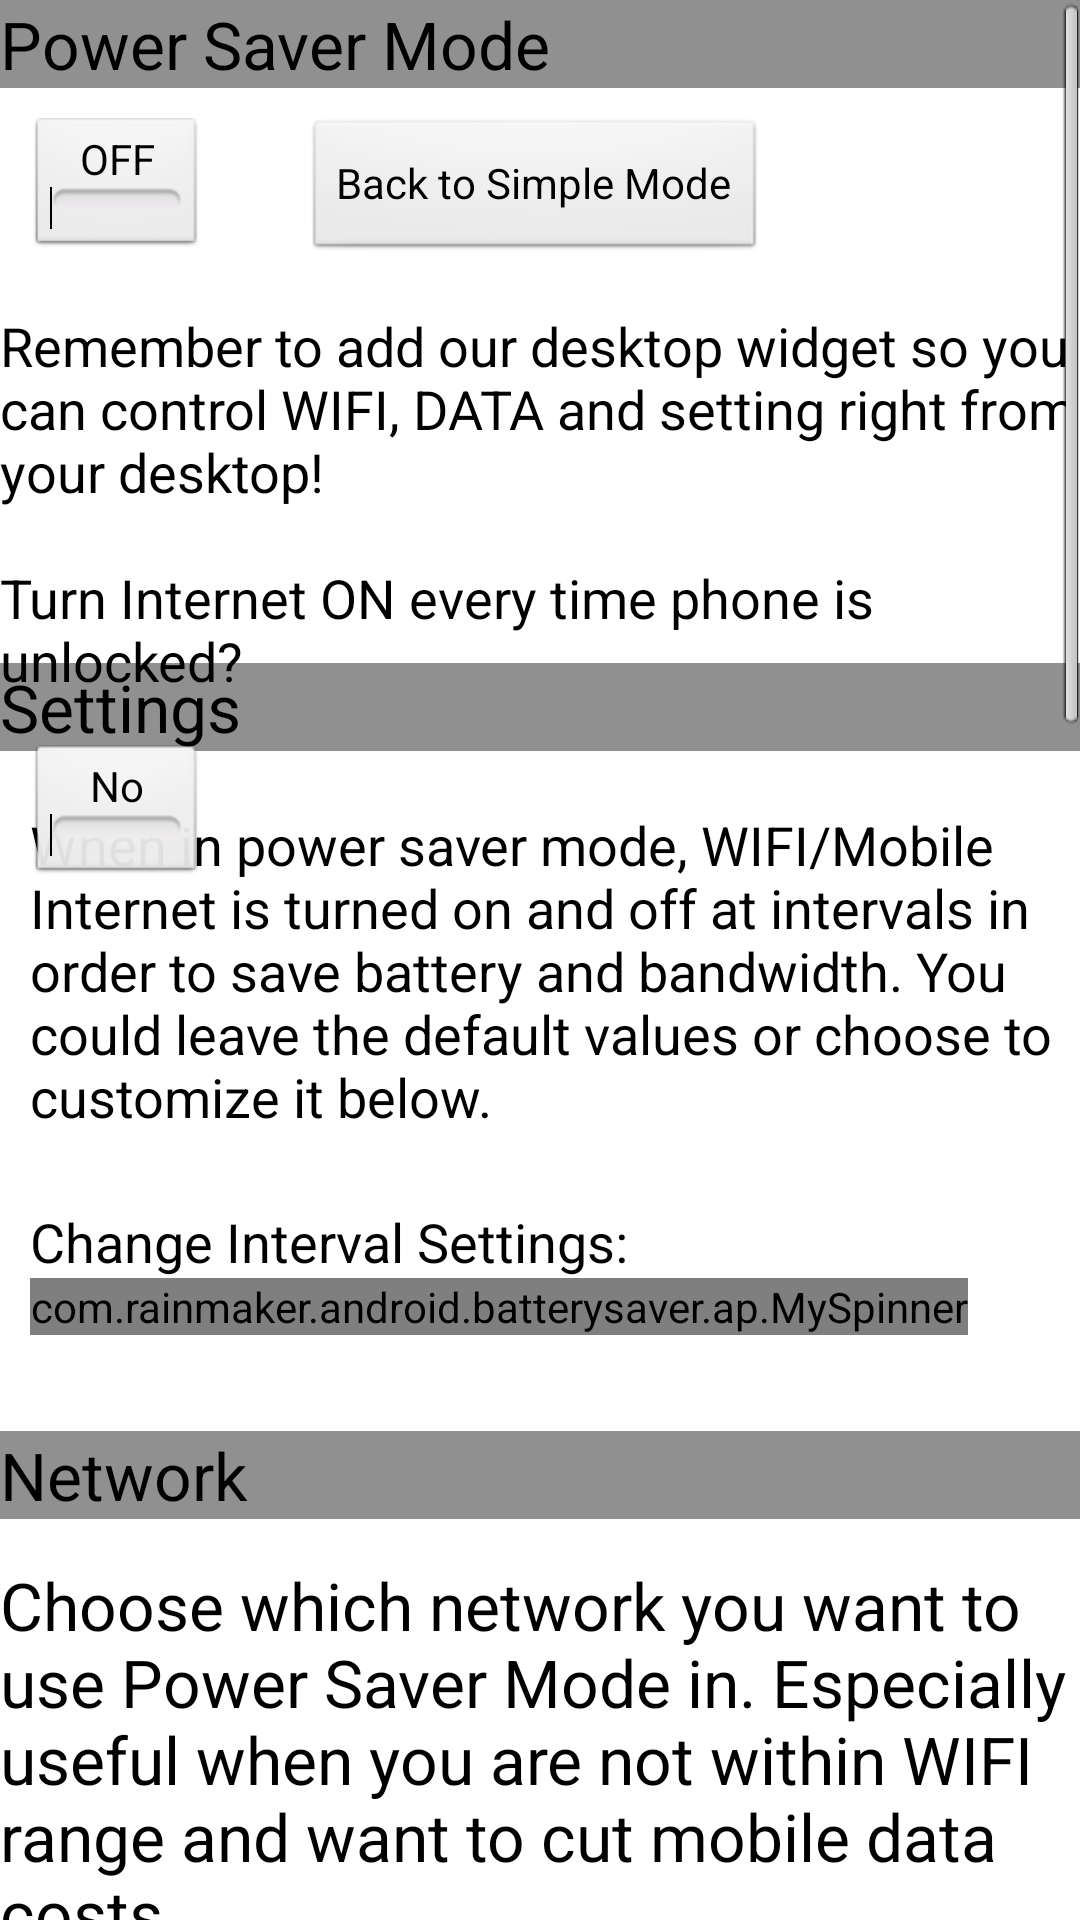

The Android layout XML behind this screen, and the referenced resources:
<!-- AndroidManifest.xml: application theme AppTheme -->
<!-- res/layout/activity_main.xml -->
<RelativeLayout xmlns:android="http://schemas.android.com/apk/res/android"
    android:layout_width="wrap_content"
     android:layout_height="wrap_content">

<ScrollView 
    android:id="@+id/scrollView1"
    android:layout_width="wrap_content"
    android:layout_height="wrap_content" >

        <RelativeLayout
           
            android:layout_width="match_parent"
            android:layout_height="wrap_content" >

            <TextView
                android:id="@+id/textView1"
                android:layout_width="wrap_content"
                android:background="@color/grey"
                android:layout_height="wrap_content"
                android:layout_alignParentLeft="true"
                android:layout_alignParentRight="true"
                android:layout_alignParentTop="true"
                android:text="@string/power_saver"
                android:textAppearance="?android:attr/textAppearanceLarge" />

            <ToggleButton
                android:id="@+id/powersaver"
                android:layout_width="wrap_content"
                android:layout_marginLeft="10dp"
                android:layout_marginTop="10dp"
                android:layout_height="wrap_content"
                android:layout_alignParentLeft="true"
                android:layout_below="@+id/textView1"
                 />
            
            <TextView
                android:id="@+id/textView2"
                android:layout_width="wrap_content"
                android:layout_height="wrap_content"
                android:layout_alignParentLeft="true"
                android:layout_alignParentRight="true"
                android:layout_below="@id/powersaver"
                android:layout_marginTop="136dp"
                android:background="@color/grey"
                android:text="@string/menu_settings"
                android:textAppearance="?android:attr/textAppearanceLarge" />

            <TextView
                android:id="@+id/textView3"
                android:layout_width="wrap_content"
                android:layout_height="wrap_content"
                android:layout_alignParentLeft="true"
                android:layout_below="@+id/textView2"
                android:layout_marginLeft="10dp"
                android:layout_marginTop="19dp"
                android:text="@string/pw_set"
                android:textAppearance="?android:attr/textAppearanceMedium" />

            <TextView
                android:id="@+id/textView4"
                android:layout_width="wrap_content"
                android:layout_height="wrap_content"
                android:layout_alignParentLeft="true"
                android:layout_below="@+id/textView3"
                android:layout_marginTop="24dp"
                android:layout_marginLeft="10dp"
                android:text="@string/pw_set2"
                android:textAppearance="?android:attr/textAppearanceMedium" />

            <com.rainmaker.android.batterysaver.ap.MySpinner
                android:id="@+id/spinner1"
                android:layout_width="wrap_content"
                android:layout_height="wrap_content"
                android:layout_alignParentLeft="true"
                android:layout_marginLeft="10dp"
                android:layout_below="@+id/textView4" />

            <TextView
                android:id="@+id/textView8"
                android:layout_width="wrap_content"
                android:layout_height="wrap_content"
                android:layout_alignParentLeft="true"
                android:layout_alignParentRight="true"
                android:layout_below="@id/spinner1"
                android:layout_marginTop="32dp"
                android:background="@color/grey"
                android:text="@string/net"
                android:textAppearance="?android:attr/textAppearanceLarge" />
            
            

            <TextView
                android:id="@+id/textView9"
                android:layout_width="wrap_content"
                android:layout_height="wrap_content"
                android:layout_alignParentLeft="true"
                android:layout_below="@+id/textView8"
                android:layout_marginTop="14dp"
                android:text="@string/net_txt"
                android:textAppearance="?android:attr/textAppearanceLarge" />

            <RadioGroup
                android:id="@+id/wifi_or_data"
                android:layout_width="wrap_content"
                android:layout_height="wrap_content"
                android:layout_alignRight="@+id/textView4"
                android:layout_below="@+id/textView9"
                android:layout_marginTop="16dp" >

                <RadioButton
                    android:id="@+id/wifi"
                    android:layout_width="wrap_content"
                    android:layout_height="wrap_content"
                    android:checked="true"
                    android:text="@string/wifi" />

                <RadioButton
                    android:id="@+id/mob_net"
                    android:layout_width="wrap_content"
                    android:layout_height="wrap_content"
                    android:text="@string/mob_net" />

               
            </RadioGroup>

            
            <TextView
                android:id="@+id/textView10"
                android:layout_width="wrap_content"
                android:layout_height="wrap_content"
                android:layout_alignParentLeft="true"
                android:layout_alignParentRight="true"
                android:layout_below="@+id/wifi_or_data"
                android:layout_marginTop="36dp"
                android:background="@color/grey"
                android:text="@string/sleep"
                android:textAppearance="?android:attr/textAppearanceLarge" />

            <TextView
                android:id="@+id/textView11"
                android:layout_width="wrap_content"
                android:layout_height="wrap_content"
                android:layout_alignParentRight="true"
                android:layout_below="@+id/textView10"
                android:layout_marginTop="28dp"
                android:layout_marginLeft="10dp"
                android:text="@string/sleep_txt"
                android:textAppearance="?android:attr/textAppearanceMedium" />

            <ToggleButton
                android:id="@+id/sleep_mode"
                android:layout_width="wrap_content"
                android:layout_height="wrap_content"
                android:layout_alignLeft="@+id/wifi_or_data"
                android:layout_below="@+id/textView11"
                android:layout_marginTop="20dp"
                />
            <TextView
                  android:id="@+id/sleep_mode_txt"
                  android:layout_width="wrap_content"
                  android:layout_height="wrap_content"
                  android:layout_alignParentLeft="true"
                  android:layout_alignParentRight="true"
                  android:layout_below="@+id/sleep_mode"
                  android:layout_marginTop="20dp"
                  android:text="@string/cur_state" />
            
            <TextView
                android:id="@+id/textView12"
                android:layout_width="wrap_content"
                android:layout_height="wrap_content"
                android:layout_alignParentLeft="true"
                android:layout_alignParentRight="true"
                android:layout_below="@id/sleep_mode_txt"
                android:layout_marginTop="56dp"
                android:background="@color/grey"
                android:text="@string/app_spec"
                android:textAppearance="?android:attr/textAppearanceLarge" />

            <TextView
                android:id="@+id/textView13"
                android:layout_width="wrap_content"
                android:layout_height="wrap_content"
                android:layout_alignParentLeft="true"
                android:layout_below="@+id/textView12"
                android:layout_marginTop="22dp"
                android:layout_marginLeft="10dp"
                android:text="@string/app_set"
                android:textAppearance="?android:attr/textAppearanceMedium" />
            
              <Button
                android:id="@+id/app_set"
                android:layout_width="wrap_content"
                android:layout_height="wrap_content"
                android:layout_alignParentLeft="true"
                android:layout_alignParentRight="true"
                android:layout_below="@+id/textView13"
                android:layout_marginTop="18dp"
                android:layout_marginBottom="40dp"
                android:text="@string/app_set_btn" />

              <TextView
                  android:id="@+id/textView5"
                  android:layout_width="wrap_content"
                  android:layout_height="wrap_content"
                  android:layout_alignParentLeft="true"
                  android:layout_alignParentRight="true"
                  android:layout_below="@+id/powersaver"
                  android:layout_marginTop="18dp"
                  android:text="@string/net_on"
                  android:textAppearance="?android:attr/textAppearanceMedium" />

              <ToggleButton
                  android:id="@+id/netonwakeup"
                  android:layout_width="wrap_content"
                  android:layout_height="wrap_content"
                  android:layout_alignLeft="@+id/powersaver"
                  android:layout_below="@+id/textView5"
                  android:layout_marginTop="16dp"
                  android:textOn="Yes"
                  android:textOff="No"
                  android:text="ToggleButton" />

              <Button
                  android:id="@+id/simple_mode"
                  android:layout_width="wrap_content"
                  android:layout_height="wrap_content"
                  android:layout_alignTop="@+id/powersaver"
                  android:layout_marginLeft="34dp"
                  android:layout_toRightOf="@+id/powersaver"
                  android:text="@string/simple_mode" />

        </RelativeLayout>
        

</ScrollView>

               </RelativeLayout>
<!-- resources referenced by this layout -->
<resources>
  <color name="grey">#FF909090</color>
  <string name="app_set">Tap on the button below to customize application related settings. \nSelecting an application from the list will keep Internet ON while that application is in active use. \n \nEg. If you have selected Facebook from the list, WIFI will continue to run when Facebook is the active (visible) application.</string>
  <string name="app_set_btn">Click here to change app settings</string>
  <string name="app_spec">Application Specific Settings</string>
  <string name="cur_state">Current State:</string>
  <string name="menu_settings">Settings</string>
  <string name="mob_net">Mobile Internet</string>
  <string name="net">Network</string>
  <string name="net_on">Remember to add our desktop widget so you can control WIFI, DATA and setting right from your desktop! \n\nTurn Internet ON every time phone is unlocked?</string>
  <string name="net_txt">Choose which network you want to use Power Saver Mode in. Especially useful when you are not within WIFI range and want to cut mobile data costs.\n\nNote: Automatic mode will first connect to the available WIFI network.\n\nIf WIFI is unavailable, then connect to mobile data.\n\nIf you do not use mobile data, please select WIFI only.</string>
  <string name="power_saver">Power Saver Mode</string>
  <string name="pw_set">When in power saver mode, WIFI/Mobile Internet is turned on and off at intervals in order to save battery and bandwidth. You could leave the default values or choose to customize it below.</string>
  <string name="pw_set2">Change Interval Settings:</string>
  <string name="simple_mode">Back to Simple Mode</string>
  <string name="sleep">Sleep Mode Settings</string>
  <string name="sleep_txt">Choosing YES (that\'s power saver ON) below will keep Internet/WIFI turned OFF while your phone is in sleep mode.</string>
  <string name="wifi">WIFI</string>
  <style name="AppTheme" parent="android:Theme.Light" />
</resources>
